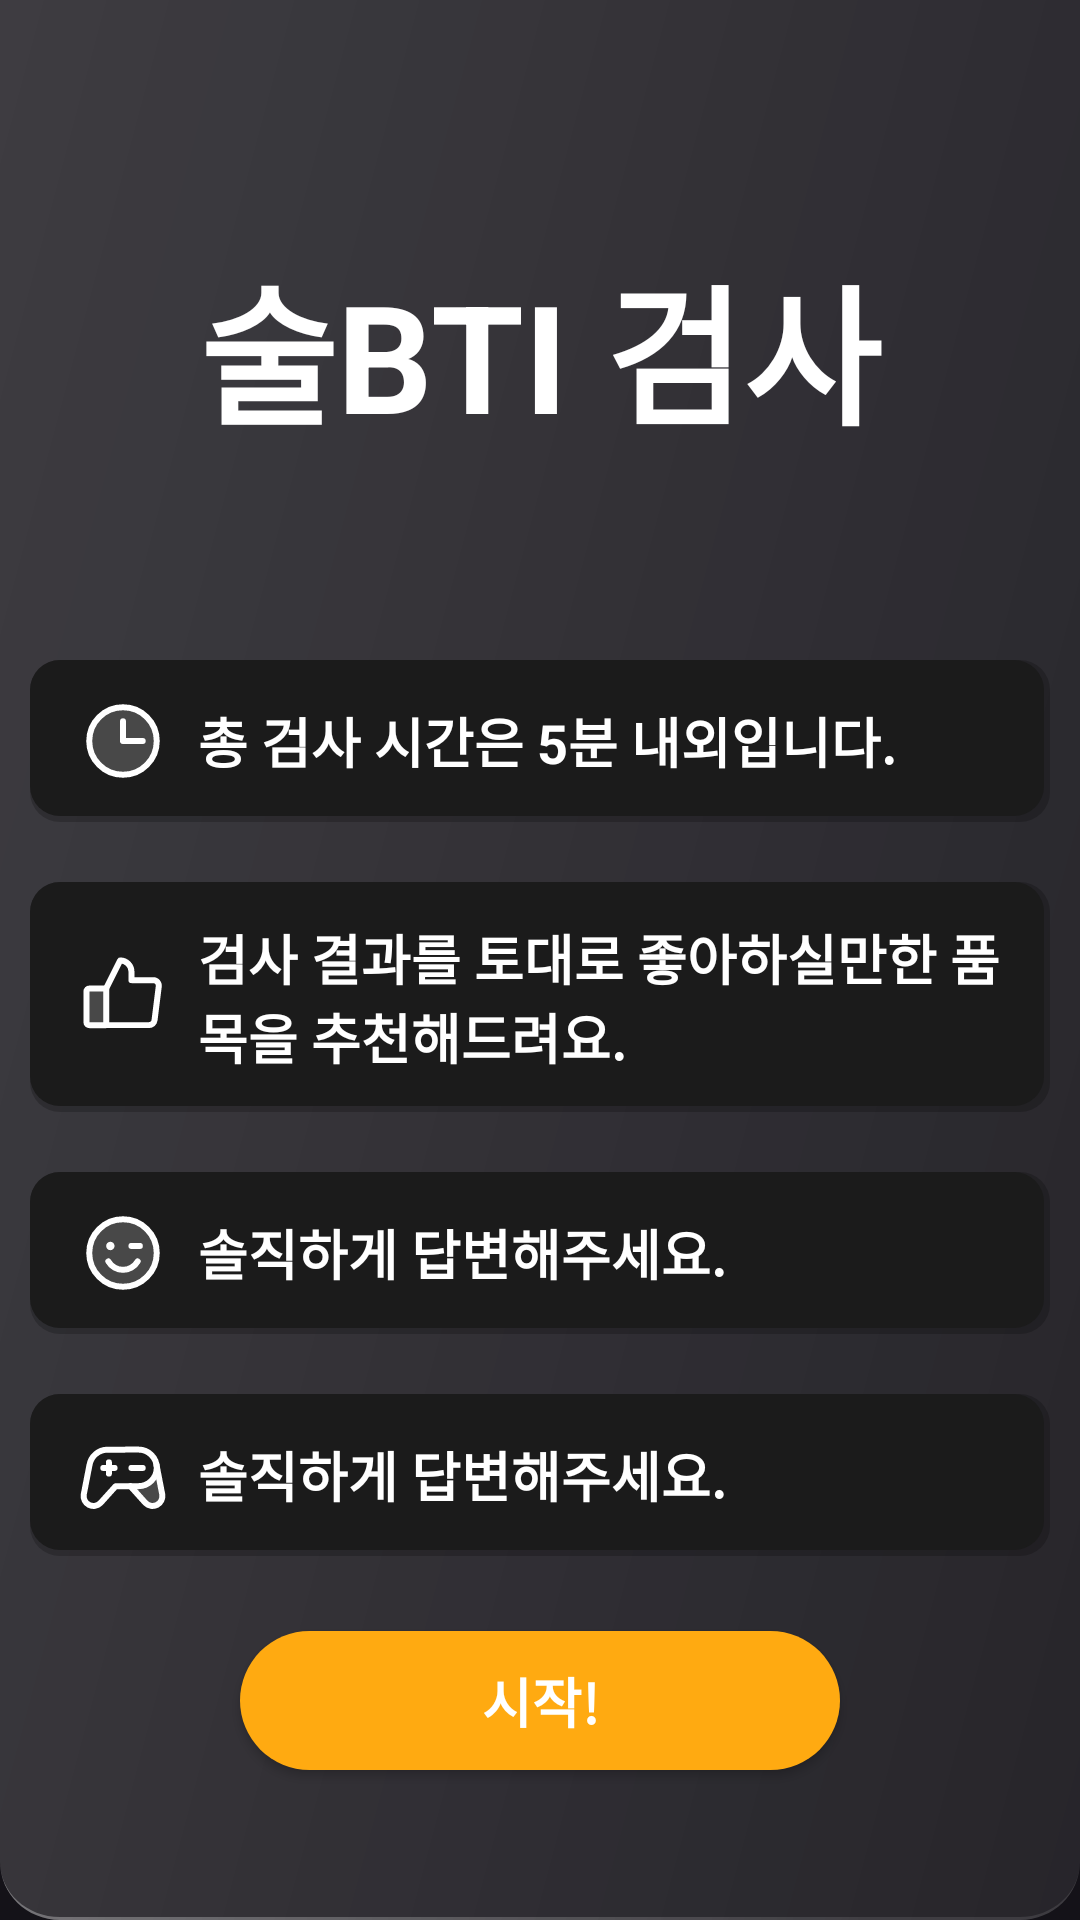

Produce the Android XML layout that renders to this screen, including the resource entries it uses.
<!-- AndroidManifest.xml: application theme Theme.HanZan -->
<!-- res/layout/fragment_sbti_tips.xml -->
<?xml version="1.0" encoding="utf-8"?>
<layout xmlns:android="http://schemas.android.com/apk/res/android"
    xmlns:tools="http://schemas.android.com/tools"
    xmlns:app="http://schemas.android.com/apk/res-auto"
    tools:context=".ui.sbti.SbtiTipsFragment">

    <androidx.constraintlayout.widget.ConstraintLayout
        android:id="@+id/sbti_tips_layout"
        android:layout_width="match_parent"
        android:layout_height="660dp"
        android:background="@drawable/bg_sbti">

        <androidx.appcompat.widget.AppCompatTextView
            android:layout_width="wrap_content"
            android:layout_height="wrap_content"
            android:layout_marginTop="80dp"
            android:text="@string/sbti"
            android:textSize="50sp"
            android:textStyle="bold"
            app:layout_constraintEnd_toEndOf="parent"
            app:layout_constraintStart_toStartOf="parent"
            app:layout_constraintTop_toTopOf="parent" />

        <androidx.appcompat.widget.LinearLayoutCompat
            android:layout_width="340dp"
            android:layout_height="wrap_content"
            app:layout_constraintTop_toTopOf="parent"
            android:layout_marginTop="220dp"
            app:layout_constraintStart_toStartOf="parent"
            app:layout_constraintEnd_toEndOf="parent"
            android:orientation="vertical">

            <androidx.appcompat.widget.LinearLayoutCompat
                android:layout_width="match_parent"
                android:layout_height="wrap_content"
                android:layout_marginBottom="20dp"
                android:background="@drawable/bg_black_text_field"
                android:orientation="horizontal"
                android:gravity="center_vertical"
                android:paddingHorizontal="16dp"
                android:paddingVertical="12dp">

                <androidx.appcompat.widget.AppCompatImageView
                    android:layout_width="30dp"
                    android:layout_height="30dp"
                    android:src="@drawable/ic_clock_white_big"
                    android:layout_marginEnd="10dp"/>

                <androidx.appcompat.widget.AppCompatTextView
                    android:layout_width="wrap_content"
                    android:layout_height="wrap_content"
                    android:text="@string/sbti_tip1"
                    android:textSize="18sp"
                    android:textStyle="bold"/>
            </androidx.appcompat.widget.LinearLayoutCompat>

            <androidx.appcompat.widget.LinearLayoutCompat
                android:layout_width="match_parent"
                android:layout_height="wrap_content"
                android:layout_marginBottom="20dp"
                android:background="@drawable/bg_black_text_field"
                android:orientation="horizontal"
                android:gravity="center_vertical"
                android:paddingHorizontal="16dp"
                android:paddingVertical="12dp">

                <androidx.appcompat.widget.AppCompatImageView
                    android:layout_width="30dp"
                    android:layout_height="30dp"
                    android:src="@drawable/ic_like_white_big"
                    android:layout_marginEnd="10dp"/>

                <androidx.appcompat.widget.AppCompatTextView
                    android:layout_width="wrap_content"
                    android:layout_height="wrap_content"
                    android:text="@string/sbti_tip2"
                    android:textSize="18sp"
                    android:textStyle="bold"/>
            </androidx.appcompat.widget.LinearLayoutCompat>

            <androidx.appcompat.widget.LinearLayoutCompat
                android:layout_width="match_parent"
                android:layout_height="wrap_content"
                android:layout_marginBottom="20dp"
                android:background="@drawable/bg_black_text_field"
                android:orientation="horizontal"
                android:gravity="center_vertical"
                android:paddingHorizontal="16dp"
                android:paddingVertical="12dp">

                <androidx.appcompat.widget.AppCompatImageView
                    android:layout_width="30dp"
                    android:layout_height="30dp"
                    android:src="@drawable/ic_wink_white_big"
                    android:layout_marginEnd="10dp"/>

                <androidx.appcompat.widget.AppCompatTextView
                    android:layout_width="wrap_content"
                    android:layout_height="wrap_content"
                    android:text="@string/sbti_tip3"
                    android:textSize="18sp"
                    android:textStyle="bold"/>
            </androidx.appcompat.widget.LinearLayoutCompat>

            <androidx.appcompat.widget.LinearLayoutCompat
                android:layout_width="match_parent"
                android:layout_height="wrap_content"
                android:layout_marginBottom="20dp"
                android:background="@drawable/bg_black_text_field"
                android:orientation="horizontal"
                android:gravity="center_vertical"
                android:paddingHorizontal="16dp"
                android:paddingVertical="12dp">

                <androidx.appcompat.widget.AppCompatImageView
                    android:layout_width="30dp"
                    android:layout_height="30dp"
                    android:src="@drawable/ic_gamecontroller_white_big"
                    android:layout_marginEnd="10dp"/>

                <androidx.appcompat.widget.AppCompatTextView
                    android:layout_width="wrap_content"
                    android:layout_height="wrap_content"
                    android:text="@string/sbti_tip3"
                    android:textSize="18sp"
                    android:textStyle="bold"/>
            </androidx.appcompat.widget.LinearLayoutCompat>
        </androidx.appcompat.widget.LinearLayoutCompat>

        <androidx.appcompat.widget.AppCompatButton
            android:id="@+id/sbti_tip_next_btn"
            android:layout_width="200dp"
            android:layout_height="wrap_content"
            android:minWidth="0dp"
            android:minHeight="0dp"
            android:paddingVertical="10dp"
            android:paddingHorizontal="20dp"
            app:layout_constraintBottom_toBottomOf="@id/sbti_tips_layout"
            android:layout_marginBottom="50dp"
            app:layout_constraintStart_toStartOf="parent"
            app:layout_constraintEnd_toEndOf="parent"
            android:background="@drawable/bg_yellow_button"
            android:text="@string/navigate_to_sbti"
            android:textSize="18sp"
            android:textStyle="bold"/>
    </androidx.constraintlayout.widget.ConstraintLayout>

</layout>
<!-- resources referenced by this layout -->
<resources>
  <!-- drawable bg_black_text_field (drawable) -->
  <?xml version="1.0" encoding="utf-8"?>
  <layer-list xmlns:android="http://schemas.android.com/apk/res/android">
      <item>
          <shape>
              <solid android:color="#35000000" />
              <corners android:radius="10dp" />
          </shape>
      </item>
      <item  android:bottom="2dp" android:right="2dp">
          <shape android:shape="rectangle">
              <solid android:color="@color/color_text_field" />
              <corners android:radius="10dp"/>
          </shape>
      </item>
  </layer-list>
  <!-- drawable bg_yellow_button (drawable) -->
  <?xml version="1.0" encoding="utf-8"?>
  <shape xmlns:android="http://schemas.android.com/apk/res/android">
      <solid android:color="#FFAA11" />
      <corners android:radius="30dp" />
  </shape>
  <!-- drawable ic_clock_white_big (drawable) -->
  <vector xmlns:android="http://schemas.android.com/apk/res/android"
      android:width="30dp"
      android:height="30dp"
      android:viewportWidth="30"
      android:viewportHeight="30">
    <path
        android:pathData="M15,26.25C21.213,26.25 26.25,21.213 26.25,15C26.25,8.787 21.213,3.75 15,3.75C8.787,3.75 3.75,8.787 3.75,15C3.75,21.213 8.787,26.25 15,26.25Z"
        android:strokeAlpha="0.2"
        android:fillColor="#ffffff"
        android:fillAlpha="0.2"/>
    <path
        android:pathData="M15,26.25C21.213,26.25 26.25,21.213 26.25,15C26.25,8.787 21.213,3.75 15,3.75C8.787,3.75 3.75,8.787 3.75,15C3.75,21.213 8.787,26.25 15,26.25Z"
        android:strokeWidth="2"
        android:fillColor="#00000000"
        android:strokeColor="#ffffff"/>
    <path
        android:pathData="M15,8.438V15H21.563"
        android:strokeLineJoin="round"
        android:strokeWidth="2"
        android:fillColor="#00000000"
        android:strokeColor="#ffffff"
        android:strokeLineCap="round"/>
  </vector>
  <string name="navigate_to_sbti">시작!</string>
  <string name="sbti">술BTI 검사</string>
  <string name="sbti_tip1">총 검사 시간은 5분 내외입니다.</string>
  <string name="sbti_tip2">검사 결과를 토대로 좋아하실만한 품목을 추천해드려요.</string>
  <string name="sbti_tip3">솔직하게 답변해주세요.</string>
  <style name="Theme.HanZan" parent="Base.Theme.HanZan">
          
          <item name="android:navigationBarColor">@android:color/transparent</item>
          <item name="android:statusBarColor">@android:color/transparent</item>
          <item name="android:windowLightStatusBar">?attr/isLightTheme</item>
      </style>
  <color name="color_text_field">#1B1B1B</color>
  <color name="color_hanzan">#FFAA11</color>
  <color name="white">#FFFFFFFF</color>
  <style name="CustomSearchView" parent="Widget.AppCompat.SearchView" />
  <style name="CustomPopupMenu" parent="Widget.AppCompat.PopupMenu">
          <item name="android:gravity">center</item>
          <item name="android:minWidth">0dp</item>
      </style>
  <style name="CustomBottomSheet" parent="Theme.Design.BottomSheetDialog">
          <item name="bottomSheetStyle">@style/TransparentBottomSheetDialogFragmentChild</item>
      </style>
  <style name="TransparentBottomSheetDialogFragmentChild" parent="Widget.Design.BottomSheet.Modal">
          <item name="android:background">@android:color/transparent</item>
      </style>
</resources>
